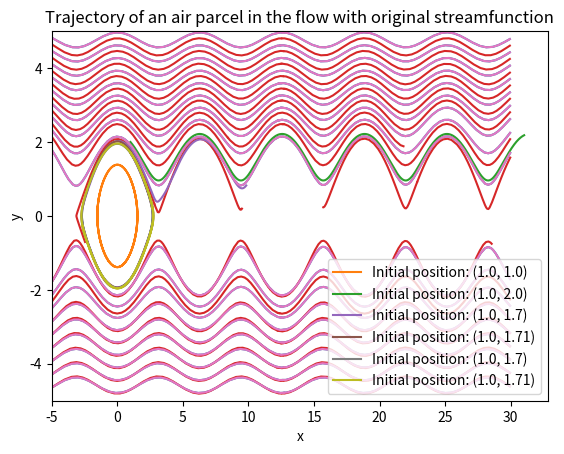

Python code for this plot:
import math
import matplotlib.pyplot as plt
import numpy as np

# Task1
# Constants
dt = 0.01
alpha = 0.01
initial_conditions = [(1.0, 1.0), (1.0, 2.0)]

# Velocity components
def u(x, y):
    return y

def v(x, y):
    return -math.sin(x)

# Robert-Asselin filter
def robert_asselin_filter(previous, current, future, alpha):
    return current + alpha / 2.0 * (previous - 2.0 * current + future)

# Define the grid for the streamplot
x = np.linspace(-5, 30, 100)
y = np.linspace(-5, 5, 100)
X, Y = np.meshgrid(x, y)

# Calculate the velocity components on the grid
U = Y
V = -np.sin(X)

# Plot the streamplot
plt.streamplot(X, Y, U, V, density=[1.9, 1.9], minlength=1.002, arrowstyle='-')

# Trajectory calculation
for x0, y0 in initial_conditions:
    x_values = [x0]
    y_values = [y0]

    x_values.append(x_values[0] + dt * u(x_values[0], y_values[0]))
    y_values.append(y_values[0] + dt * v(x_values[0], y_values[0]))

    for t in range(2, int(20 / dt)):
        x_values.append(x_values[t - 2] + 2.0 * dt * u(x_values[t - 1], y_values[t - 1]))
        y_values.append(y_values[t - 2] + 2.0 * dt * v(x_values[t - 1], y_values[t - 1]))

        x_values[t - 1] = robert_asselin_filter(x_values[t - 2], x_values[t - 1], x_values[t], alpha)
        y_values[t - 1] = robert_asselin_filter(y_values[t - 2], y_values[t - 1], y_values[t], alpha)

    plt.plot(x_values, y_values, label=f'Initial position: ({x0}, {y0})')

plt.xlabel('x')
plt.ylabel('y')
plt.title('Trajectory of an air parcel in the flow')
plt.legend()
plt.show()

# Task2
# Constants
epsilon = 0.1
k = 1.0
c = 3.0
initial_conditions = [(1.0, 1.70), (1.0, 1.71)]

# Velocity components
def u_new(x, y, t):
    return y

def v_new(x, y, t):
    return -math.sin(x) - epsilon * k * math.sin(k * (x - c * t))

U_new = -Y
V_new = np.sin(X) - epsilon * k * np.sin(k * (X - c))

plt.streamplot(X, Y, U_new, V_new, density=[1.9, 1.9], minlength=1.002, arrowstyle='-')

# Trajectory calculation
for x0, y0 in initial_conditions:
    x_values = [x0]
    y_values = [y0]

    x_values.append(x_values[0] + dt * u_new(x_values[0], y_values[0], 0))
    y_values.append(y_values[0] + dt * v_new(x_values[0], y_values[0], 0))

    for t in range(2, int(20 / dt)):
        x_values.append(x_values[t - 2] + 2.0 * dt * u_new(x_values[t - 1], y_values[t - 1], dt * t))
        y_values.append(y_values[t - 2] + 2.0 * dt * v_new(x_values[t - 1], y_values[t - 1], dt * t))

        x_values[t - 1] = robert_asselin_filter(x_values[t - 2], x_values[t - 1], x_values[t], alpha)
        y_values[t - 1] = robert_asselin_filter(y_values[t - 2], y_values[t - 1], y_values[t], alpha)

    plt.plot(x_values, y_values, label=f'Initial position: ({x0}, {y0})')

plt.xlabel('x')
plt.ylabel('y')
plt.title('Trajectory of an air parcel in the flow with modified streamfunction')
plt.legend()
plt.show()

for x0, y0 in initial_conditions:
    print(f'For initial position ({x0}, {y0}), the coordinates at t=20 are ({x_values[-1]}, {y_values[-1]})')

# Task3
epsilon = 0.0

U_original = Y
V_original = -np.sin(X)

plt.streamplot(X, Y, U_original, V_original, density=[1.9, 1.9], minlength=1.002, arrowstyle='-')

# Trajectory calculation
for x0, y0 in initial_conditions:
    x_values = [x0]
    y_values = [y0]

    x_values.append(x_values[0] + dt * u(x_values[0], y_values[0]))
    y_values.append(y_values[0] + dt * v(x_values[0], y_values[0]))

    for t in range(2, int(20 / dt)):
        x_values.append(x_values[t - 2] + 2.0 * dt * u(x_values[t - 1], y_values[t - 1]))
        y_values.append(y_values[t - 2] + 2.0 * dt * v(x_values[t - 1], y_values[t - 1]))

        x_values[t - 1] = robert_asselin_filter(x_values[t - 2], x_values[t - 1], x_values[t], alpha)
        y_values[t - 1] = robert_asselin_filter(y_values[t - 2], y_values[t - 1], y_values[t], alpha)

    plt.plot(x_values, y_values, label=f'Initial position: ({x0}, {y0})')

plt.xlabel('x')
plt.ylabel('y')
plt.title('Trajectory of an air parcel in the flow with original streamfunction')
plt.legend()
plt.show()

for x0, y0 in initial_conditions:
    print(f'For initial position ({x0}, {y0}), the coordinates at t=20 are ({x_values[-1]}, {y_values[-1]})')
